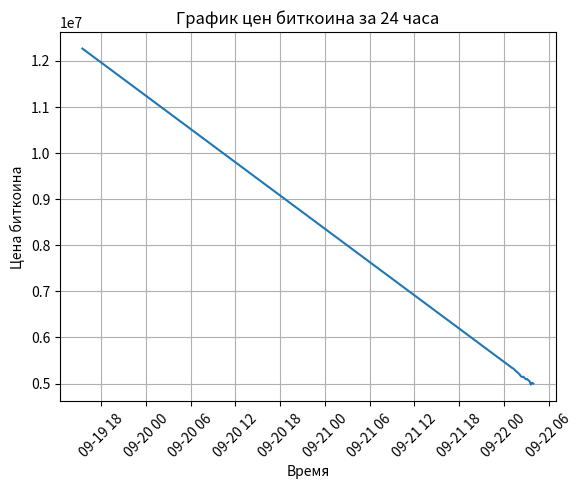

Generate this figure with matplotlib:
import matplotlib.pyplot as plt
import datetime

# Тестовые значения цен биткоина (замените их на реальные данные)
prices = [5000000, 5020000, 4980000, 5050000, 5075000, 5100000, 5095000, 5120000, 5150000, 5145000, 5160000, 5200000, 5225000, 5250000, 5270000, 5300000, 5325000, 5340000, 5360000, 5380000, 5400000, 5420000, 5440000, 5460000, 5480000, 5500000, 5520000, 5540000, 5560000, 5580000, 5600000, 5620000, 5640000, 5660000, 5680000, 5700000, 5720000, 5740000, 5760000, 5780000, 5800000, 5820000, 5840000, 5860000, 5880000, 5900000, 5920000, 5940000, 5960000, 5980000, 6000000, 6020000, 6040000, 6060000, 6080000, 6100000, 6120000, 6140000, 6160000, 6180000, 6200000, 6220000, 6240000, 6260000, 6280000, 6300000, 6320000, 6340000, 6360000, 6380000, 6400000, 6420000, 6440000, 6460000, 6480000, 6500000, 6520000, 6540000, 6560000, 6580000, 6600000, 6620000, 6640000, 6660000, 6680000, 6700000, 6720000, 6740000, 6760000, 6780000, 6800000, 6820000, 6840000, 6860000, 6880000, 6900000, 6920000, 6940000, 6960000, 6980000, 7000000, 7020000, 7040000, 7060000, 7080000, 7100000, 7120000, 7140000, 7160000, 7180000, 7200000, 7220000, 7240000, 7260000, 7280000, 7300000, 7320000, 7340000, 7360000, 7380000, 7400000, 7420000, 7440000, 7460000, 7480000, 7500000, 7520000, 7540000, 7560000, 7580000, 7600000, 7620000, 7640000, 7660000, 7680000, 7700000, 7720000, 7740000, 7760000, 7780000, 7800000, 7820000, 7840000, 7860000, 7880000, 7900000, 7920000, 7940000, 7960000, 7980000, 8000000, 8020000, 8040000, 8060000, 8080000, 8100000, 8120000, 8140000, 8160000, 8180000, 8200000, 8220000, 8240000, 8260000, 8280000, 8300000, 8320000, 8340000, 8360000, 8380000, 8400000, 8420000, 8440000, 8460000, 8480000, 8500000, 8520000, 8540000, 8560000, 8580000, 8600000, 8620000, 8640000, 8660000, 8680000, 8700000, 8720000, 8740000, 8760000, 8780000, 8800000, 8820000, 8840000, 8860000, 8880000, 8900000, 8920000, 8940000, 8960000, 8980000, 9000000, 9020000, 9040000, 9060000, 9080000, 9100000, 9120000, 9140000, 9160000, 9180000, 9200000, 9220000, 9240000, 9260000, 9280000, 9300000, 9320000, 9340000, 9360000, 9380000, 9400000, 9420000, 9440000, 9460000, 9480000, 9500000, 9520000, 9540000, 9560000, 9580000, 9600000, 9620000, 9640000, 9660000, 9680000, 9700000, 9720000, 9740000, 9760000, 9780000, 9800000, 9820000, 9840000, 9860000, 9880000, 9900000, 9920000, 9940000, 9960000, 9980000, 10000000, 10020000, 10040000, 10060000, 10080000, 10100000, 10120000, 10140000, 10160000, 10180000, 10200000, 10220000, 10240000, 10260000, 10280000, 10300000, 10320000, 10340000, 10360000, 10380000, 10400000, 10420000, 10440000, 10460000, 10480000, 10500000, 10520000, 10540000, 10560000, 10580000, 10600000, 10620000, 10640000, 10660000, 10680000, 10700000, 10720000, 10740000, 10760000, 10780000, 10800000, 10820000, 10840000, 10860000, 10880000, 10900000, 10920000, 10940000, 10960000, 10980000, 11000000, 11020000, 11040000, 11060000, 11080000, 11100000, 11120000, 11140000, 11160000, 11180000, 11200000, 11220000, 11240000, 11260000, 11280000, 11300000, 11320000, 11340000, 11360000, 11380000, 11400000, 11420000, 11440000, 11460000, 11480000, 11500000, 11520000, 11540000, 11560000, 11580000, 11600000, 11620000, 11640000, 11660000, 11680000, 11700000, 11720000, 11740000, 11760000, 11780000, 11800000, 11820000, 11840000, 11860000, 11880000, 11900000, 11920000, 11940000, 11960000, 11980000, 12000000, 12020000, 12040000, 12060000, 12080000, 12100000, 12120000, 12140000, 12160000, 12180000, 12200000, 12220000, 12240000, 12260000]

# Создание списка временных меток для оси x
timestamps = []
current_time = datetime.datetime.now()
for i in range(len(prices)):
    timestamps.append(current_time - datetime.timedelta(minutes=i*10))

# Построение графика
plt.plot(timestamps, prices)
plt.xlabel('Время')
plt.ylabel('Цена биткоина')
plt.title('График цен биткоина за 24 часа')
plt.xticks(rotation=45)
plt.grid(True)



# Отображение графика
plt.show()